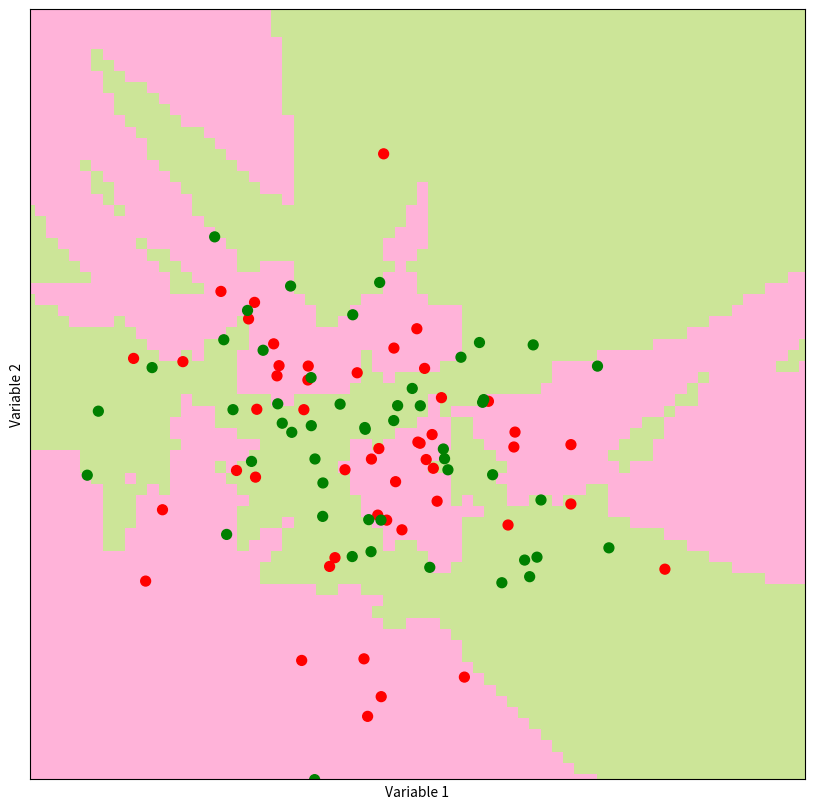

Source code (Python):
from random import choice
import numpy as np
import scipy.stats as ss
import matplotlib.pyplot as plt
from matplotlib.colors import ListedColormap


def distance(p1, p2):
    return np.sqrt(np.sum(np.power(p2 - p1, 2)))


def majority_vote(votes):
    vote_counts = {}
    for vote in votes:
        if vote in vote_counts:
            vote_counts[vote] += 1
        else:
            vote_counts[vote] = 1
    winners = []
    max_count = max(vote_counts.values())
    for vote, count in vote_counts.items():
        if count == max_count:
            winners.append(vote)
    return choice(winners)


def test_distance():
    p1 = np.array([1, 1])
    p2 = np.array([4, 4])
    x = distance(p1, p2)
    print(x)


def test_vote():
    votes = [1, 2, 3, 1, 2, 3, 1, 2, 3, 3, 3, 3, 2, 2, 2]
    winner = majority_vote(votes)
    # print(winner)
    mode, count = ss.mstats.mode(votes)
    # print(mode)


def find_nearest_neighbors(p, points, k=5):
    distances = np.zeros(points.shape[0])
    for i in range(len(distances)):
        distances[i] = distance(p, points[i])
    indexes = np.argsort(distances)
    return indexes[:5]


def knn_predict(p, points, outcomes, k=5):
    ind = find_nearest_neighbors(p, points, k)
    return majority_vote(outcomes[ind])
    """find and predict the class of p based on majority vote"""


def nnk_test():
    points = np.array([[1, 1], [1, 2], [1, 3], [2, 1], [2, 2], [2, 3], [3, 1], [3, 2], [3, 3]])
    p = np.array([2.5, 2])
    ind = find_nearest_neighbors(p, points, 2)
    outcomes = np.array([0, 0, 0, 0, 1, 1, 1, 1, 1])
    print(knn_predict(np.array([1.5, 1.7]), points, outcomes, k=2))
    # print(points[ind])

    # print(points[:0], points[:1])
    # print(points[:0], points[:1])
    # # plt.plot(p[0], p[1], "bo")
    # plt.plot(points[:0], points[:1], "ro")
    # plt.axis([0.5, 3.5, 0.5, 3.5])


def generate_synth_data(n=50):
    x = ss.norm(0, 1).rvs((n, 2))
    y = ss.norm(0, 1).rvs((n, 2))
    points = np.concatenate((x, y), axis=0)
    print(x)
    print("break")
    print(y)
    print("break")
    print(points)
    print("break")
    outcomes = np.concatenate((np.repeat(0, n), np.repeat(1, n)))
    return points, outcomes


def make_prediction_grid(predictors, outcomes, limits, h, k):
    x_min, x_max, y_min, y_max = limits
    xs = np.arange(x_min, x_max, h)
    ys = np.arange(y_min, y_max, h)
    xx, yy = np.meshgrid(xs, ys)
    prediction_grid = np.zeros(xx.shape, dtype=int)
    for i, x in enumerate(xs):
        for j, y in enumerate(ys):
            p = np.array([x, y])
            prediction_grid[j, i] = knn_predict(p, predictors, outcomes, k)
    return xx, yy, prediction_grid


def generate_test():
    n = 2
    points, outcomes = generate_synth_data(n)
    plt.figure()
    plt.plot(points[:n, 0], points[:n, 1], "ro")
    plt.plot(points[n:, 0], points[n:, 1], "bo")
    plt.savefig("bivariatdata.pdf")

def plot_prediction_grid (xx, yy, prediction_grid, filename, predictors, outcomes):
    """ Plot KNN predictions for every point on the grid."""
    background_colormap = ListedColormap (["hotpink","lightskyblue", "yellowgreen"])
    observation_colormap = ListedColormap (["red","blue","green"])
    plt.figure(figsize =(10,10))
    plt.pcolormesh(xx, yy, prediction_grid, cmap = background_colormap, alpha = 0.5)
    plt.scatter(predictors[:,0], predictors [:,1], c = outcomes, cmap = observation_colormap, s = 50)
    plt.xlabel('Variable 1'); plt.ylabel('Variable 2')
    plt.xticks(()); plt.yticks(())
    plt.xlim (np.min(xx), np.max(xx))
    plt.ylim (np.min(yy), np.max(yy))
    # plt.savefig(filename)
    plt.show()

def prediction_test():
    predictors, outcomes = generate_synth_data()
    k = 5
    file_name = "knn_synth5.pdf"
    limits = (-3, 4, -3, 4)
    h = 0.1
    xx, yy, prediction_grid = make_prediction_grid(predictors, outcomes, limits, h, k)
    plot_prediction_grid(xx, yy, prediction_grid, file_name, predictors, outcomes)



if __name__ == '__main__':
    prediction_test()
    # nnk_test()
    # generate_test()
    # test_vote()
    # x = np.random.triangular(5, 10, 20, 11)
    # print(x)
